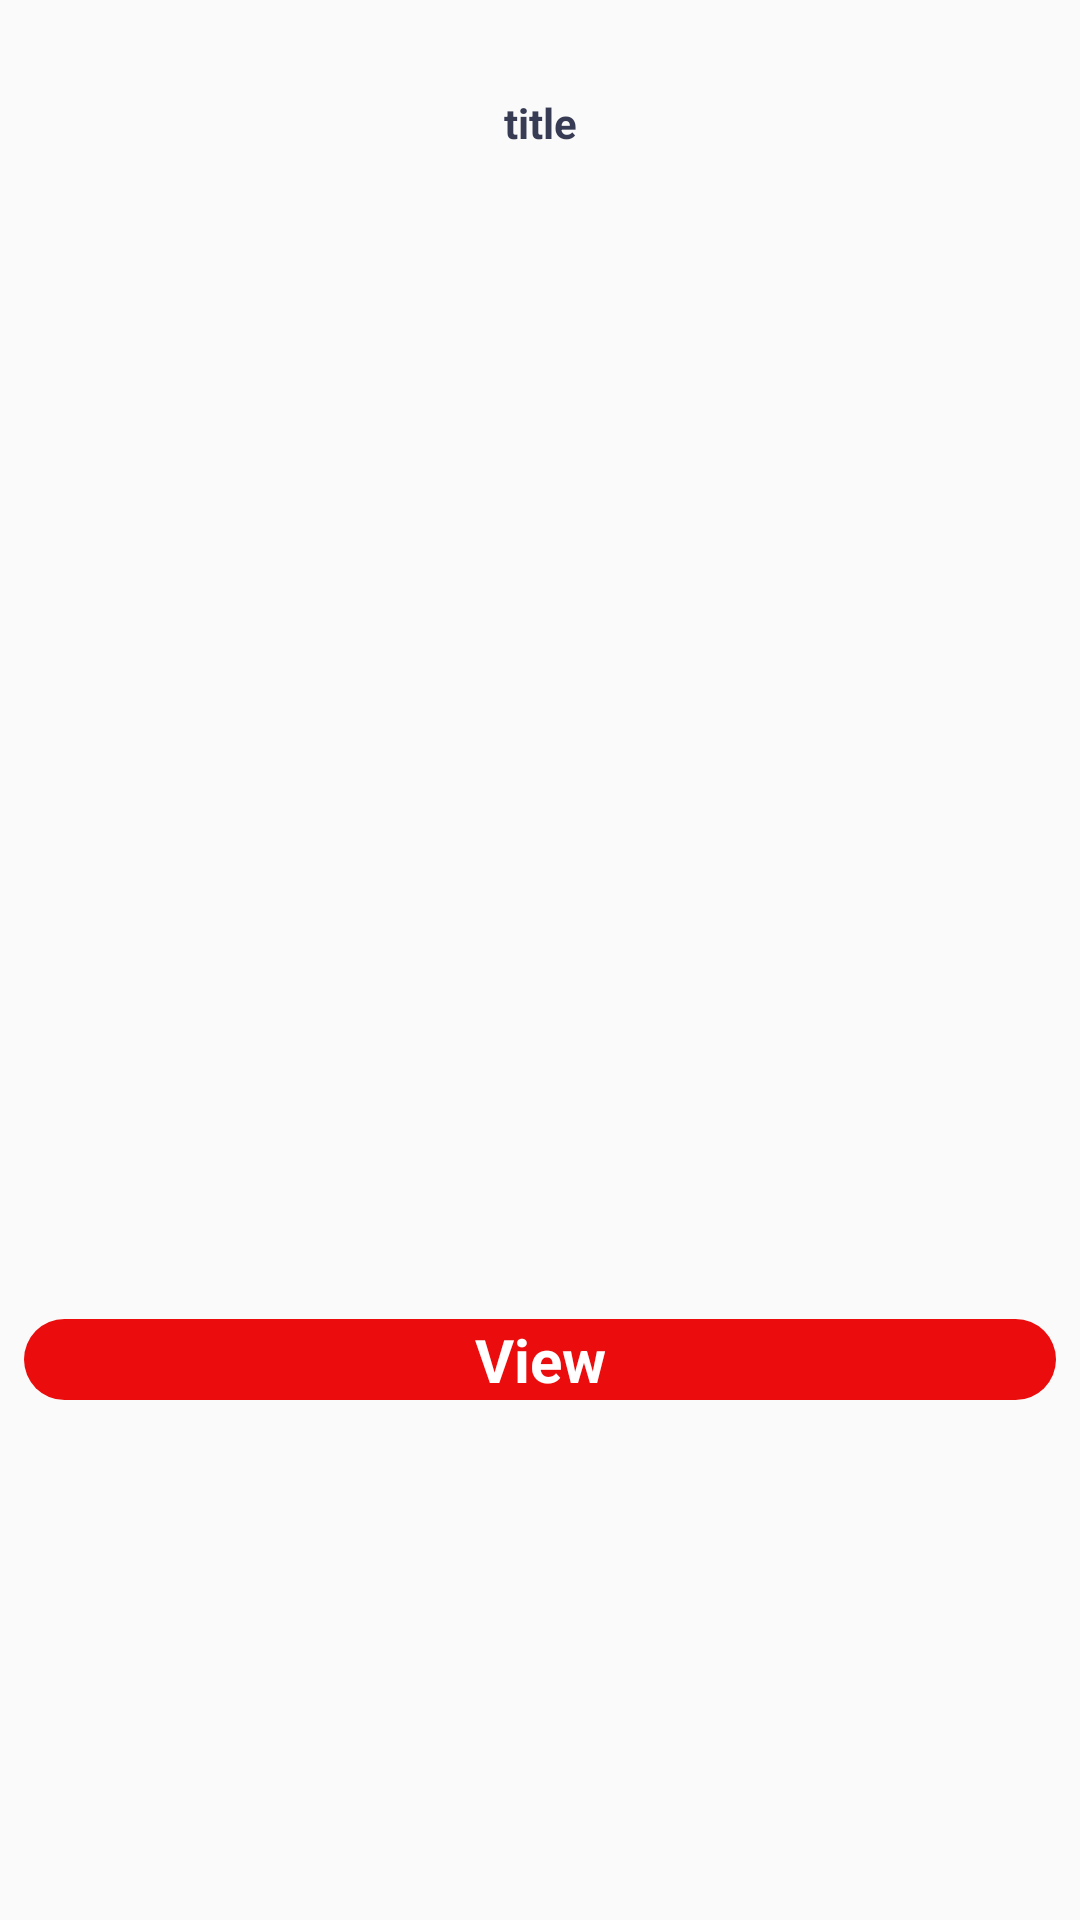

Here is an Android app screen rendered from its layout file. Give the layout XML and the strings, colors and styles it references.
<!-- AndroidManifest.xml: application theme Theme.TheBestBurger -->
<!-- res/layout/viewholder_product.xml -->
<?xml version="1.0" encoding="utf-8"?>
<androidx.constraintlayout.widget.ConstraintLayout xmlns:android="http://schemas.android.com/apk/res/android"
    xmlns:app="http://schemas.android.com/apk/res-auto"
    xmlns:tools="http://schemas.android.com/tools"
    android:layout_width="match_parent"
    android:layout_height="wrap_content"
    android:layout_margin="10dp"
    android:background="@drawable/card_background"
    android:elevation="3dp">

    <TextView
        android:id="@+id/title"
        android:layout_width="0dp"
        android:layout_height="50dp"
        android:layout_marginStart="16dp"
        android:layout_marginTop="16dp"
        android:layout_marginEnd="16dp"
        android:gravity="center"
        android:text="title"
        android:textAlignment="center"
        android:textColor="#373b54"
        android:textSize="14sp"
        android:textStyle="bold"
        app:layout_constraintEnd_toEndOf="parent"
        app:layout_constraintStart_toStartOf="parent"
        app:layout_constraintTop_toTopOf="parent" />

    <ImageView
        android:id="@+id/pic"
        android:layout_width="0dp"
        android:layout_height="200dp"
        android:layout_marginStart="16dp"
        android:layout_marginEnd="16dp"
        app:layout_constraintEnd_toEndOf="parent"
        app:layout_constraintHorizontal_bias="0.498"
        app:layout_constraintStart_toStartOf="parent"
        app:layout_constraintTop_toBottomOf="@+id/title" />


    <TextView
        android:id="@+id/addBtn"
        android:layout_width="match_parent"
        android:layout_height="wrap_content"
        android:layout_margin="8dp"
        android:layout_marginStart="16dp"
        android:layout_marginEnd="16dp"
        android:layout_marginBottom="16dp"
        android:background="@drawable/orange_button_background"
        android:text="View"
        android:textSize="20sp"
        android:textAlignment="center"
        android:textColor="#ffffff"
        android:textStyle="bold"
        app:layout_constraintBottom_toBottomOf="parent"
        app:layout_constraintEnd_toEndOf="parent"
        app:layout_constraintStart_toStartOf="parent"
        app:layout_constraintTop_toBottomOf="@+id/pic" />

</androidx.constraintlayout.widget.ConstraintLayout>
<!-- resources referenced by this layout -->
<resources>
  <!-- drawable orange_button_background (drawable) -->
  <?xml version="1.0" encoding="utf-8"?>
  <selector xmlns:android="http://schemas.android.com/apk/res/android">
  <item>
      <shape android:shape="rectangle">
          <solid android:color="@color/Red"/>
          <corners android:radius="50dp"/>
      </shape>
  </item>
  </selector>
  <style name="Theme.TheBestBurger" parent="Theme.AppCompat.Light.DarkActionBar">
          
          <item name="colorPrimary">@color/yourSelectedColor</item>
          <item name="colorPrimaryDark">@color/Black</item>
          <item name="colorAccent">@color/darkgray</item>
  
      </style>
  <color name="Red">#EB0D0D</color>
  <color name="yourSelectedColor">#ff0000</color>
  <color name="Black">#000000</color>
  <color name="darkgray">#B2000000</color>
</resources>
